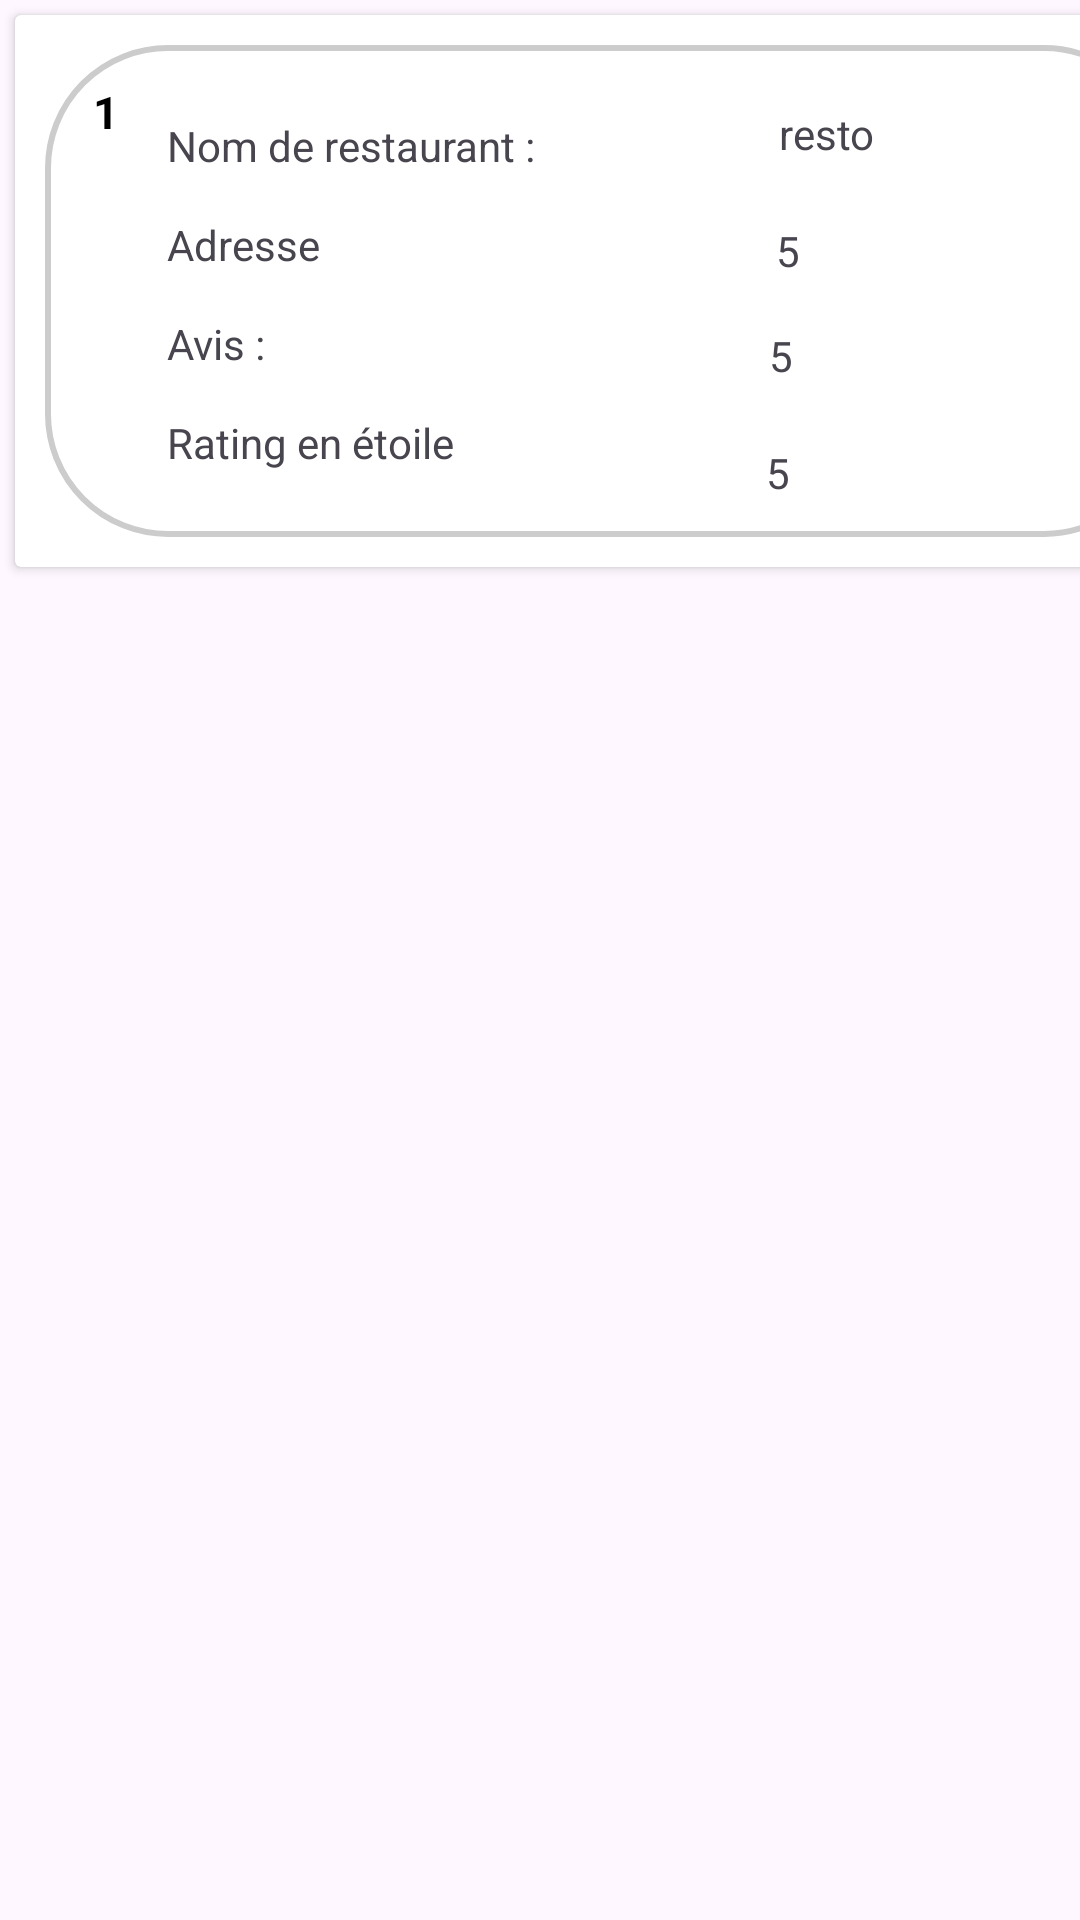

Reconstruct the res/layout file that produces this screen, plus the resources it refers to.
<!-- AndroidManifest.xml: application theme Theme.MyApplication -->
<!-- res/layout/liste_restaurant.xml -->
<?xml version="1.0" encoding="utf-8"?>
<LinearLayout xmlns:android="http://schemas.android.com/apk/res/android"
    xmlns:app="http://schemas.android.com/apk/res-auto"
    xmlns:tools="http://schemas.android.com/tools"
    android:layout_width="match_parent"
    android:layout_height="wrap_content"
    android:orientation="vertical"
    android:background="@drawable/resto2">

    <androidx.cardview.widget.CardView
        android:layout_width="394dp"
        android:layout_height="wrap_content"
        android:layout_marginTop="12dp"
        android:layout_margin="5dp"
        android:background="@drawable/border_background"
        tools:ignore="MissingConstraints">

        <androidx.constraintlayout.widget.ConstraintLayout
            android:layout_width="match_parent"
            android:layout_height="match_parent"
            android:layout_margin="10dp"
            android:background="@drawable/border_background"
            android:padding="12dp">

            <TextView
                android:id="@+id/review_id_txt"
                android:layout_width="wrap_content"
                android:layout_height="wrap_content"
                android:layout_marginStart="4dp"
                android:text="1"
                android:textColor="#000"
                android:textSize="15sp"
                android:textStyle="bold"
                app:layout_constraintStart_toStartOf="parent"
                app:layout_constraintTop_toTopOf="parent" />


            <TextView
                android:id="@+id/nomResto"
                android:layout_width="153dp"
                android:layout_height="27dp"
                android:layout_marginStart="220dp"
                android:layout_marginTop="8dp"
                android:text="resto"
                app:layout_constraintStart_toEndOf="@+id/review_id_txt"
                app:layout_constraintTop_toTopOf="parent" />

            <TextView
                android:id="@+id/textView"
                android:layout_width="wrap_content"
                android:layout_height="wrap_content"
                android:layout_marginStart="16dp"
                android:layout_marginTop="12dp"
                android:text="Nom de restaurant : "
                app:layout_constraintStart_toEndOf="@+id/review_id_txt"
                app:layout_constraintTop_toTopOf="parent" />

            <TextView
                android:id="@+id/textView2"
                android:layout_width="wrap_content"
                android:layout_height="wrap_content"
                android:layout_marginStart="16dp"
                android:layout_marginTop="14dp"
                android:text="Adresse"
                app:layout_constraintStart_toEndOf="@+id/review_id_txt"
                app:layout_constraintTop_toBottomOf="@+id/textView" />

            <TextView
                android:id="@+id/adresse"
                android:layout_width="50dp"
                android:layout_height="19dp"
                android:layout_marginStart="152dp"
                android:layout_marginTop="12dp"
                android:text="5"
                app:layout_constraintStart_toEndOf="@+id/textView2"
                app:layout_constraintTop_toBottomOf="@+id/nomResto" />

            <TextView
                android:id="@+id/textView3"
                android:layout_width="wrap_content"
                android:layout_height="wrap_content"
                android:layout_marginStart="16dp"
                android:layout_marginTop="14dp"
                android:text="Avis :"
                app:layout_constraintStart_toEndOf="@+id/review_id_txt"
                app:layout_constraintTop_toBottomOf="@+id/textView2" />

            <TextView
                android:id="@+id/Avis"
                android:layout_width="50dp"
                android:layout_height="19dp"
                android:layout_marginStart="168dp"
                android:layout_marginTop="16dp"
                android:text="5"
                app:layout_constraintStart_toEndOf="@+id/textView3"
                app:layout_constraintTop_toBottomOf="@+id/adresse" />

            <TextView
                android:id="@+id/textView4"
                android:layout_width="wrap_content"
                android:layout_height="wrap_content"
                android:layout_marginStart="16dp"
                android:layout_marginTop="14dp"
                android:text="Rating en étoile"
                app:layout_constraintStart_toEndOf="@+id/review_id_txt"
                app:layout_constraintTop_toBottomOf="@+id/textView3" />

            <TextView
                android:id="@+id/rating"
                android:layout_width="50dp"
                android:layout_height="19dp"
                android:layout_marginStart="104dp"
                android:layout_marginTop="20dp"
                android:text="5"
                app:layout_constraintStart_toEndOf="@+id/textView4"
                app:layout_constraintTop_toBottomOf="@+id/Avis" />
        </androidx.constraintlayout.widget.ConstraintLayout>
    </androidx.cardview.widget.CardView>
</LinearLayout>
<!-- resources referenced by this layout -->
<resources>
  <!-- drawable border_background (drawable) -->
  <shape xmlns:android="http://schemas.android.com/apk/res/android">
      <solid android:color="#80FFFFFF" />
      <corners android:radius="40dp" />
      <stroke
          android:width="2dp"
          android:color="#CCCCCC" />
  </shape>
  <style name="Theme.MyApplication" parent="Base.Theme.MyApplication" />
  <style name="Base.Theme.MyApplication" parent="Theme.Material3.DayNight.NoActionBar">
  
      </style>
</resources>
